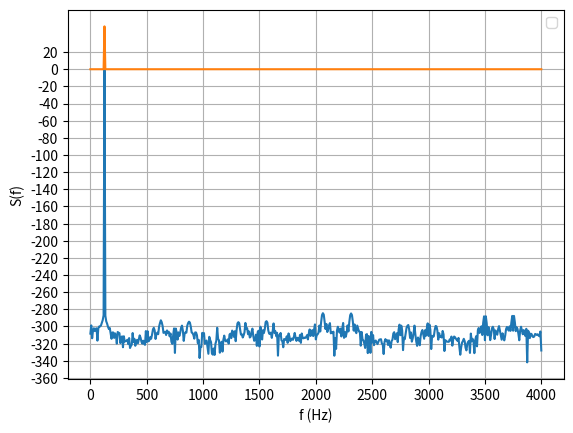

Write the Python code that produced this figure.
import matplotlib.pyplot as plt
import numpy as np


def main():
    N = 1024
    A = 10
    n = np.arange(N)
    x = A * np.cos(2 * np.pi / 64 * n)  # Generate cosine
    Fs = 8000  # Sampling frequency
    rectWindow = np.ones(N)  # Array of ones of N size
    x = x.reshape(-1, 1)
    rectWindow = rectWindow.reshape(-1, 1)  # Adding one dimension in each element
    df = Fs / N  # FFT bin width
    P, w = plt.psd(
        x.flatten(), NFFT=N, Fs=Fs, window=rectWindow.flatten(), scale_by_freq=False
    )  # Periodogram
    Power = np.sum(P) * df  # Calculate again, to compare with Power

    print("Power:", Power)  # Plotting with linear scale

    plt.plot(w, P)
    plt.xlabel("f (Hz)")
    plt.ylabel("S(f)")
    plt.legend()
    plt.show()


if __name__ == "__main__":
    main()
